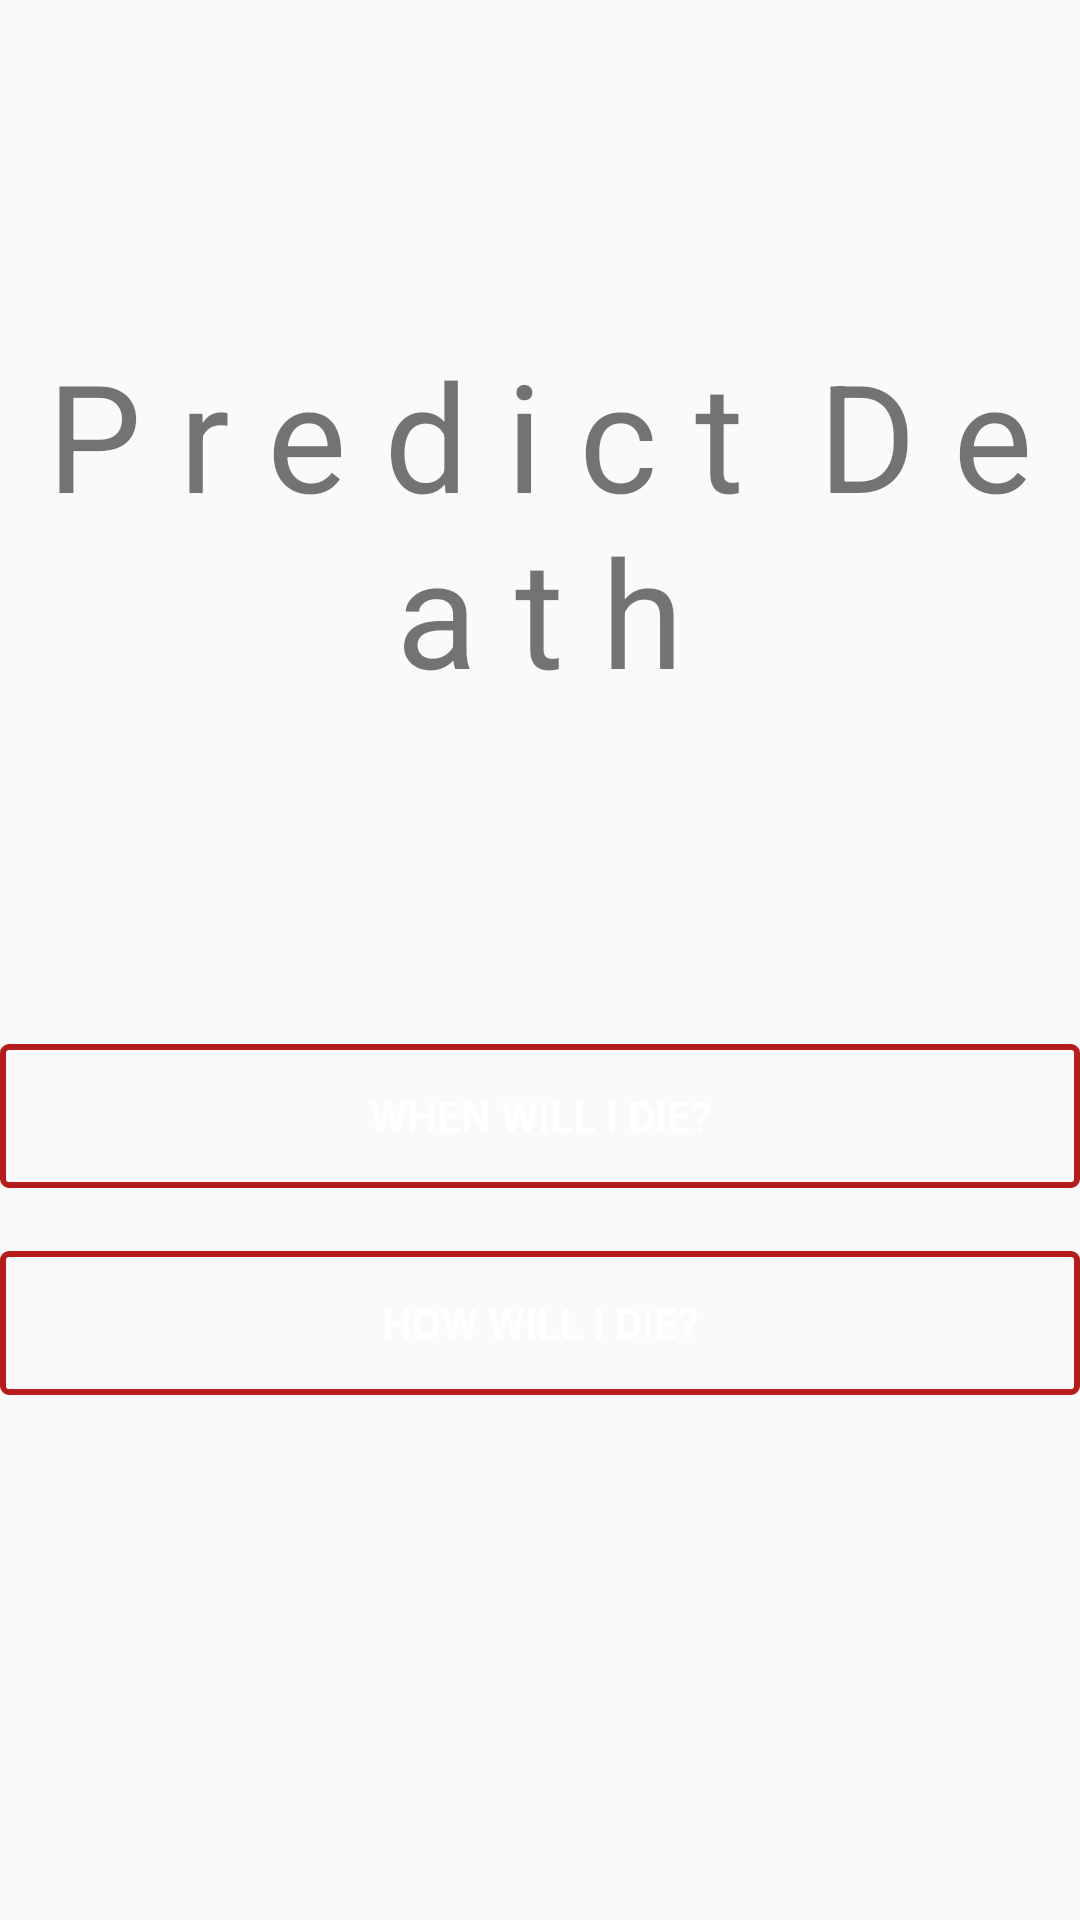

Layout XML and referenced resources for this Android screen:
<!-- AndroidManifest.xml: application theme AppTheme -->
<!-- res/layout/main_lynx.xml -->
<?xml version="1.0" encoding="utf-8"?>
<RelativeLayout xmlns:android="http://schemas.android.com/apk/res/android"
    xmlns:app="http://schemas.android.com/apk/res-auto"
    xmlns:tools="http://schemas.android.com/tools"
    android:layout_width="match_parent"
    android:layout_height="match_parent"
    tools:context="com.rab.deathpredict.main_lynx"
    android:background="#00000000">

    <RelativeLayout xmlns:android="http://schemas.android.com/apk/res/android"
        xmlns:ads="http://schemas.android.com/apk/res-auto"
        xmlns:tools="http://schemas.android.com/tools"
        android:layout_width="match_parent"
        android:layout_height="match_parent"
        tools:context="com.rab.deathpredict.main_lynx"
        android:layout_alignParentTop="true"
        android:layout_alignParentLeft="true"
        android:layout_alignParentStart="true">

        <ImageView
            android:id="@+id/v"
            android:layout_width="match_parent"
            android:layout_height="match_parent"
            tools:ignore="ContentDescription"
            android:layout_alignParentTop="true"
            android:layout_alignParentLeft="true"
            android:layout_alignParentStart="true" />

        <TextView
        android:id="@+id/a"
        android:layout_width="fill_parent"
        android:layout_height="wrap_content"
        android:gravity="center"
        android:textSize="50sp"
        android:text="P r e d i c t  D e a t h"
            android:layout_alignParentTop="true"
            android:layout_alignParentLeft="true"
            android:layout_alignParentStart="true"
            android:layout_above="@+id/button2" />
    <Button
        android:layout_width="wrap_content"
        android:layout_height="wrap_content"
        android:background="@drawable/b"
        android:textColor="@android:color/white"
        android:text="@string/how_will_i_die"
        android:layout_marginBottom="175dp"
        android:layout_alignParentBottom="true"
        android:layout_alignParentRight="true"
        android:layout_alignParentEnd="true"
        android:layout_alignParentLeft="true"
        android:layout_alignParentStart="true"
        android:id="@+id/button" />

    <Button
        android:id="@+id/button2"
        android:layout_width="wrap_content"
        android:layout_height="wrap_content"
        android:background="@drawable/b"
        android:text="@string/when_will_i_die"
        android:textColor="@android:color/white"
        android:layout_above="@+id/button"
        android:layout_alignParentLeft="true"
        android:layout_alignParentStart="true"
        android:layout_marginBottom="21dp"
        android:layout_alignParentRight="true"
        android:layout_alignParentEnd="true" />










    </RelativeLayout>

</RelativeLayout>
<!-- resources referenced by this layout -->
<resources>
  <!-- drawable b (drawable) -->
  <?xml version="1.0" encoding="utf-8"?>
  <selector xmlns:android="http://schemas.android.com/apk/res/android">
      <item>
          <shape android:shape="rectangle">
              
              <solid android:color="#00ffffff"/>
              
              <stroke android:color="#B71C1C" android:width="2dp"/>
              <corners android:radius="2dp"/>
          </shape>
      </item>
  </selector>
  <string name="banner_home">ca-app-pub-xx/xx</string>
  <string name="how_will_i_die">How will I die?</string>
  <string name="when_will_i_die">When will I die?</string>
  <style name="AppTheme" parent="Theme.AppCompat.Light.NoActionBar">
          
          <item name="colorPrimary">#212121</item>
          <item name="colorPrimaryDark">#212121</item>
          <item name="colorAccent">@color/colorAccent</item>
      </style>
  <!-- not gathered from this repository: default colours our renderer supplied (Android Studio template values) -->
  <color name="colorAccent">#FF03DAC5</color>
</resources>
